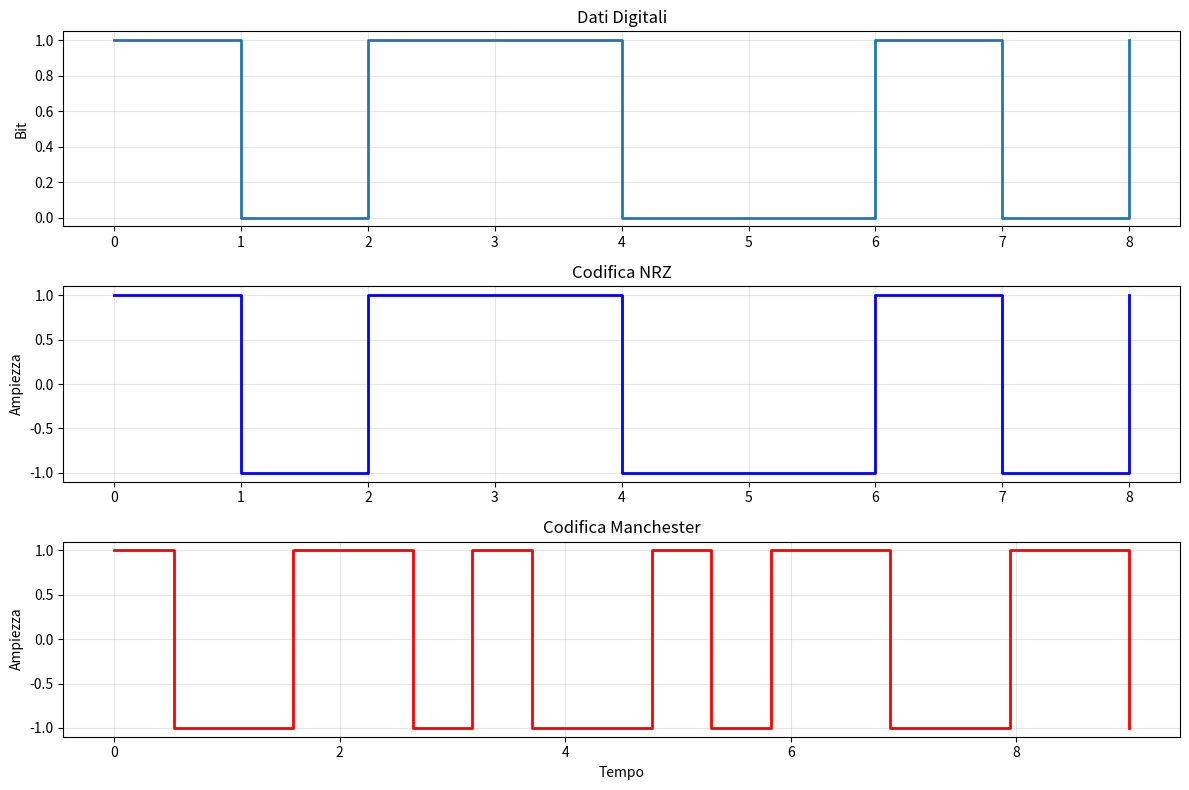

Write the Python code that produced this figure.
# Codifica Manchester/NRZ - SOLUZIONE
import numpy as np
import matplotlib.pyplot as plt

def nrz_encode(bits):
    """Codifica NRZ: 0→-1, 1→+1"""
    return np.array([1 if b else -1 for b in bits])

def manchester_encode(bits):
    """Codifica Manchester: 0→[-1,+1], 1→[+1,-1]"""
    signal = []
    for bit in bits:
        if bit == 0:
            signal.extend([-1, 1])
        else:
            signal.extend([1, -1])
    return np.array(signal)

def plot_codifiche(bits):
    nrz = nrz_encode(bits)
    manchester = manchester_encode(bits)

    fig, (ax1, ax2, ax3) = plt.subplots(3, 1, figsize=(12, 8))

    # Bits
    ax1.step(range(len(bits)), bits, where='post', linewidth=2)
    ax1.set_ylabel('Bit')
    ax1.set_title('Dati Digitali')
    ax1.grid(True, alpha=0.3)

    # NRZ
    ax2.step(range(len(nrz)), nrz, where='post', linewidth=2, color='blue')
    ax2.set_ylabel('Ampiezza')
    ax2.set_title('Codifica NRZ')
    ax2.grid(True, alpha=0.3)

    # Manchester
    t_manchester = np.linspace(0, len(bits), len(manchester))
    ax3.step(t_manchester, manchester, where='post', linewidth=2, color='red')
    ax3.set_ylabel('Ampiezza')
    ax3.set_xlabel('Tempo')
    ax3.set_title('Codifica Manchester')
    ax3.grid(True, alpha=0.3)

    plt.tight_layout()
    plt.savefig('codifiche.png', dpi=150)
    plt.show()

bits = [1, 0, 1, 1, 0, 0, 1, 0, 1]
print("💾 Bits:", bits)
plot_codifiche(bits)
